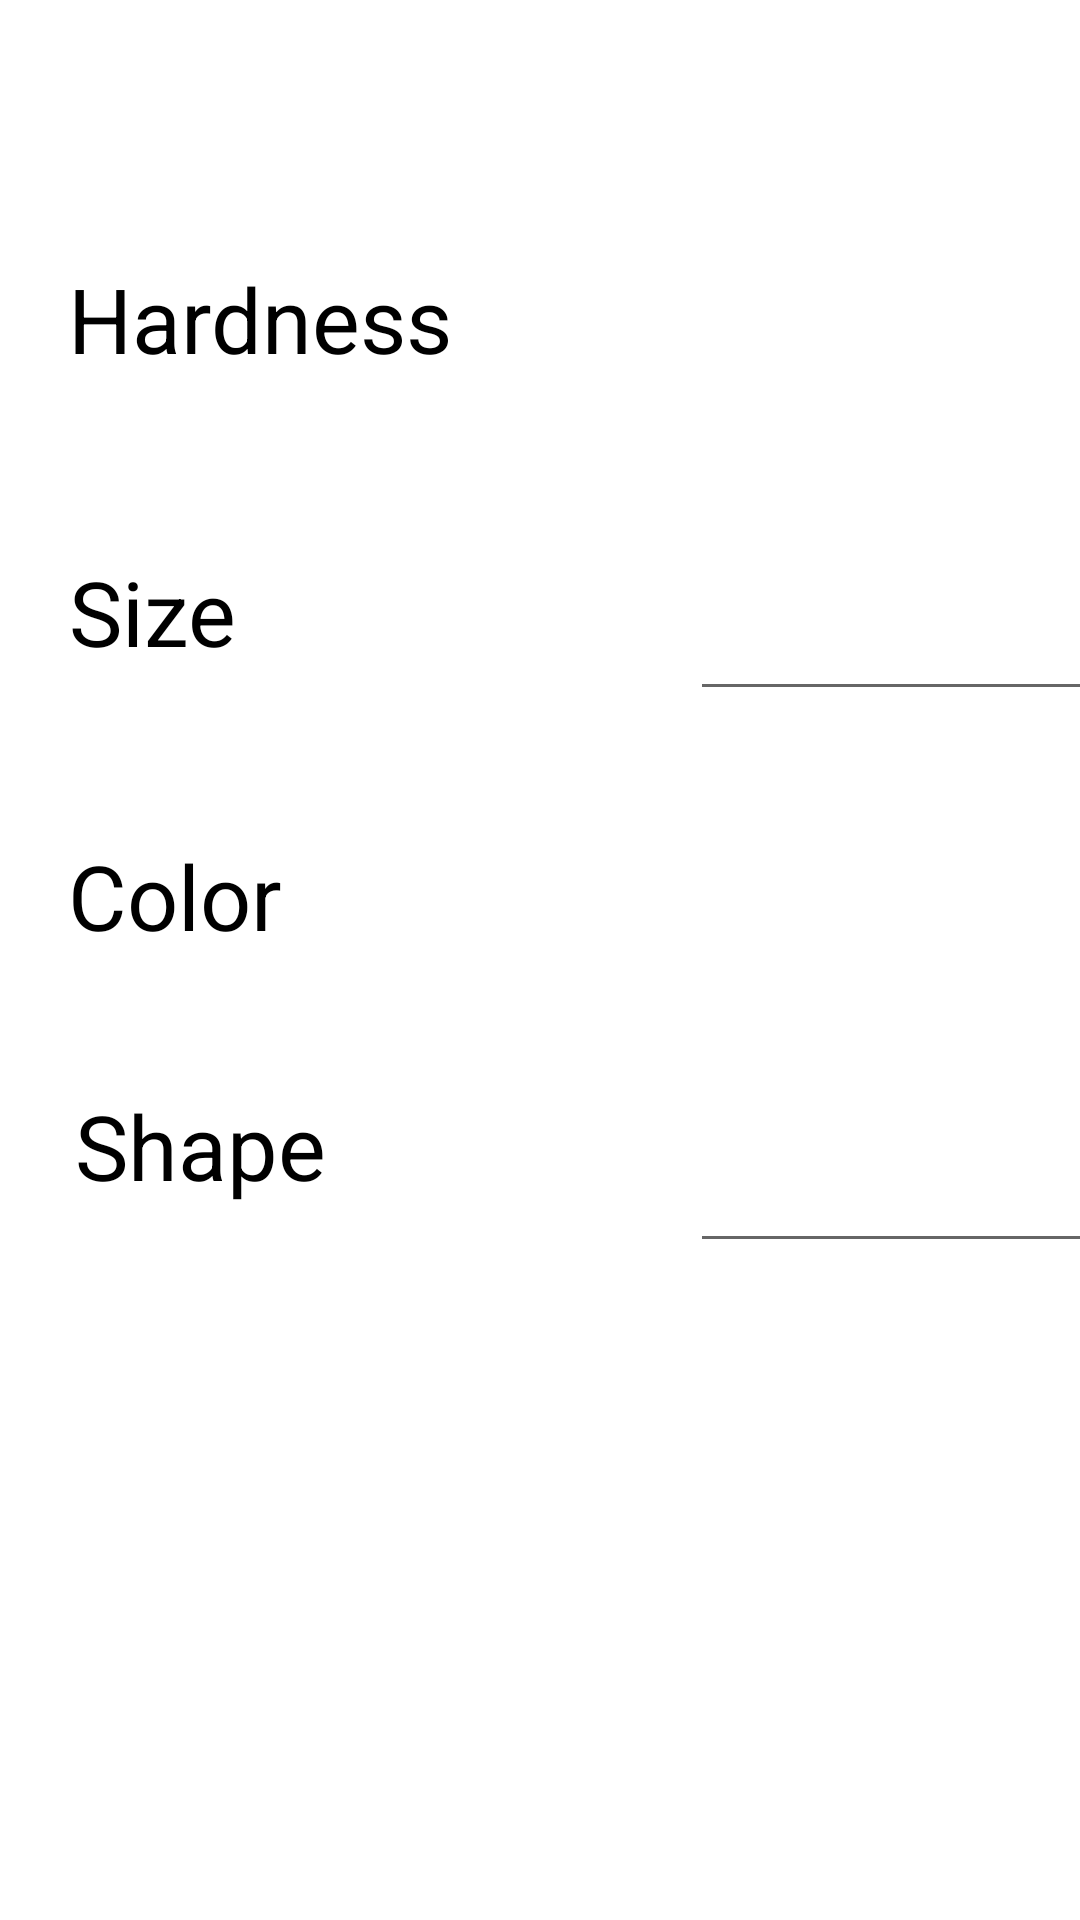

Layout XML and referenced resources for this Android screen:
<!-- AndroidManifest.xml: application theme Theme.SMART_Storage -->
<!-- res/layout/activity_quality.xml -->
<?xml version="1.0" encoding="utf-8"?>
<androidx.constraintlayout.widget.ConstraintLayout xmlns:android="http://schemas.android.com/apk/res/android"
    xmlns:app="http://schemas.android.com/apk/res-auto"
    xmlns:tools="http://schemas.android.com/tools"
    android:layout_width="match_parent"
    android:layout_height="match_parent"
    tools:context=".Quality">

    <TextView
        android:id="@+id/textView4"
        android:layout_width="wrap_content"
        android:layout_height="wrap_content"
        android:layout_marginStart="25dp"
        android:layout_marginTop="90dp"
        android:layout_marginEnd="243dp"
        android:layout_marginBottom="549dp"
        android:text="Hardness"
        android:textColor="@color/black"
        android:textSize="30dp"
        app:layout_constraintBottom_toBottomOf="parent"
        app:layout_constraintEnd_toEndOf="parent"
        app:layout_constraintHorizontal_bias="0.071"
        app:layout_constraintStart_toStartOf="parent"
        app:layout_constraintTop_toTopOf="parent"
        app:layout_constraintVertical_bias="0.108" />


    <TextView
        android:id="@+id/textView7"

        android:layout_width="wrap_content"
        android:layout_height="wrap_content"
        android:layout_marginStart="25dp"
        android:layout_marginTop="180dp"
        android:layout_marginEnd="306dp"
        android:layout_marginBottom="375dp"
        android:text="Size"
        android:textColor="@color/black"
        android:textSize="30dp"
        app:layout_constraintBottom_toBottomOf="parent"
        app:layout_constraintEnd_toEndOf="parent"
        app:layout_constraintHorizontal_bias="0.083"
        app:layout_constraintStart_toStartOf="parent"
        app:layout_constraintTop_toTopOf="parent"
        app:layout_constraintVertical_bias="0.082" />

    <EditText
        android:id="@+id/R1"
        android:layout_width="155dp"
        android:layout_height="57dp"
        android:layout_marginStart="230dp"
        android:layout_marginTop="180dp"

        android:layout_marginEnd="3dp"
        android:layout_marginBottom="371dp"
        android:ems="4"
        android:inputType="textPersonName"
        android:textColor="@color/black"
        android:textSize="30dp"
        app:layout_constraintBottom_toBottomOf="parent"
        app:layout_constraintEnd_toEndOf="parent"
        app:layout_constraintHorizontal_bias="0.0"
        app:layout_constraintStart_toStartOf="parent"
        app:layout_constraintTop_toTopOf="parent"
        app:layout_constraintVertical_bias="0.0" />

    <TextView
        android:id="@+id/textView8"

        android:layout_width="wrap_content"
        android:layout_height="wrap_content"
        android:layout_marginStart="25dp"
        android:layout_marginTop="270dp"
        android:layout_marginEnd="292dp"
        android:layout_marginBottom="228dp"
        android:text="Color"
        android:textColor="@color/black"
        android:textSize="30dp"
        app:layout_constraintBottom_toBottomOf="parent"
        app:layout_constraintEnd_toEndOf="parent"
        app:layout_constraintHorizontal_bias="0.086"
        app:layout_constraintStart_toStartOf="parent"
        app:layout_constraintTop_toTopOf="parent"
        app:layout_constraintVertical_bias="0.082" />

    <EditText
        android:id="@+id/R2"
        android:layout_width="155dp"
        android:layout_height="57dp"
        android:layout_marginStart="230dp"
        android:layout_marginTop="360dp"

        android:layout_marginEnd="3dp"
        android:layout_marginBottom="131dp"
        android:ems="4"
        android:inputType="textPersonName"
        android:textColor="@color/black"
        android:textSize="30dp"
        app:layout_constraintBottom_toBottomOf="parent"
        app:layout_constraintEnd_toEndOf="parent"
        app:layout_constraintHorizontal_bias="0.0"
        app:layout_constraintStart_toStartOf="parent"
        app:layout_constraintTop_toTopOf="parent"
        app:layout_constraintVertical_bias="0.044" />

    <TextView
        android:id="@+id/textView6"
        android:layout_width="150dp"
        android:layout_height="49dp"
        android:layout_marginStart="25dp"
        android:layout_marginTop="360dp"
        android:layout_marginEnd="236dp"
        android:layout_marginBottom="223dp"
        android:text="Shape"
        android:textColor="@color/black"
        android:textSize="30dp"
        app:layout_constraintBottom_toBottomOf="parent"
        app:layout_constraintEnd_toEndOf="parent"
        app:layout_constraintHorizontal_bias="0.0"
        app:layout_constraintStart_toStartOf="parent"
        app:layout_constraintTop_toTopOf="parent"
        app:layout_constraintVertical_bias="0.2" />

    <EditText
        android:id="@+id/R3"
        android:layout_width="155dp"
        android:layout_height="57dp"
        android:layout_marginStart="230dp"
        android:layout_marginTop="270dp"
        android:layout_marginEnd="16dp"
        android:layout_marginBottom="388dp"
        android:ems="10"
        android:inputType="textPersonName"
        android:text=""
        app:layout_constraintBottom_toBottomOf="parent"
        app:layout_constraintEnd_toEndOf="parent"
        app:layout_constraintHorizontal_bias="0.0"
        app:layout_constraintStart_toStartOf="parent"
        app:layout_constraintTop_toTopOf="parent"
        app:layout_constraintVertical_bias="0.0" />

    <EditText
        android:id="@+id/editTextTextPersonName"
        android:layout_width="155dp"
        android:layout_height="57dp"
        android:layout_marginStart="230dp"
        android:layout_marginTop="90dp"
        android:layout_marginEnd="16dp"
        android:layout_marginBottom="607dp"
        android:ems="10"
        android:inputType="textPersonName"
        android:text=""
        app:layout_constraintBottom_toBottomOf="parent"
        app:layout_constraintEnd_toEndOf="parent"
        app:layout_constraintHorizontal_bias="0.0"
        app:layout_constraintStart_toStartOf="parent"
        app:layout_constraintTop_toTopOf="parent"
        app:layout_constraintVertical_bias="0.478" />


</androidx.constraintlayout.widget.ConstraintLayout>
<!-- resources referenced by this layout -->
<resources>
  <style name="Theme.SMART_Storage" parent="Theme.MaterialComponents.DayNight.DarkActionBar">
          
          <item name="colorPrimary">@color/purple_500</item>
          <item name="colorPrimaryVariant">@color/purple_700</item>
          <item name="colorOnPrimary">@color/white</item>
          
          <item name="colorSecondary">@color/teal_200</item>
          <item name="colorSecondaryVariant">@color/teal_700</item>
          <item name="colorOnSecondary">@color/black</item>
          
          <item name="android:statusBarColor" tools:targetApi="l">?attr/colorPrimaryVariant</item>
          
      </style>
  <!-- not gathered from this repository: default colours our renderer supplied (Android Studio template values) -->
  <color name="purple_500">#FF6200EE</color>
  <color name="purple_700">#FF3700B3</color>
  <color name="teal_200">#FF03DAC5</color>
  <color name="teal_700">#FF018786</color>
  <color name="black">#FF000000</color>
  <color name="white">#FFFFFFFF</color>
</resources>
